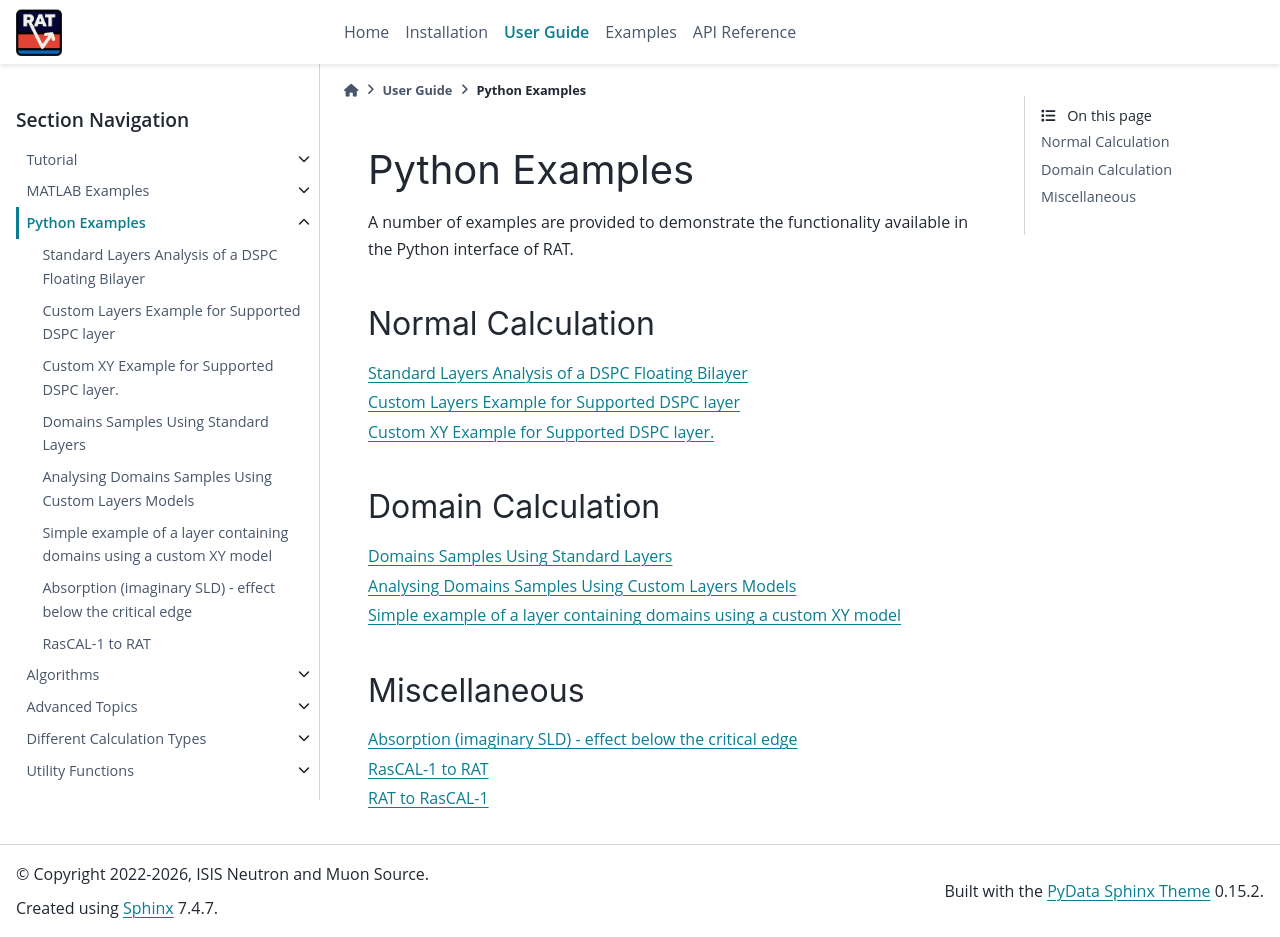

repository: RascalSoftware/RAT-Docs · page: dev/python_examples/index.html · generator: sphinx

.. _pythonExamples:

===============
Python Examples
===============
A number of examples are provided to demonstrate the functionality available in the Python interface of RAT.

******************
Normal Calculation
******************

.. toctree::
   :maxdepth: 1   
   
   notebooks/DSPC_standard_layers
   notebooks/DSPC_custom_layers
   notebooks/DSPC_custom_xy

******************
Domain Calculation
******************

.. toctree::
   :maxdepth: 1   
   
   notebooks/domains_standard_layers
   notebooks/domains_custom_layers
   notebooks/domains_custom_XY

*************
Miscellaneous
*************

.. toctree::
   :maxdepth: 1  
   
   notebooks/absorption
   notebooks/convert_rascal
